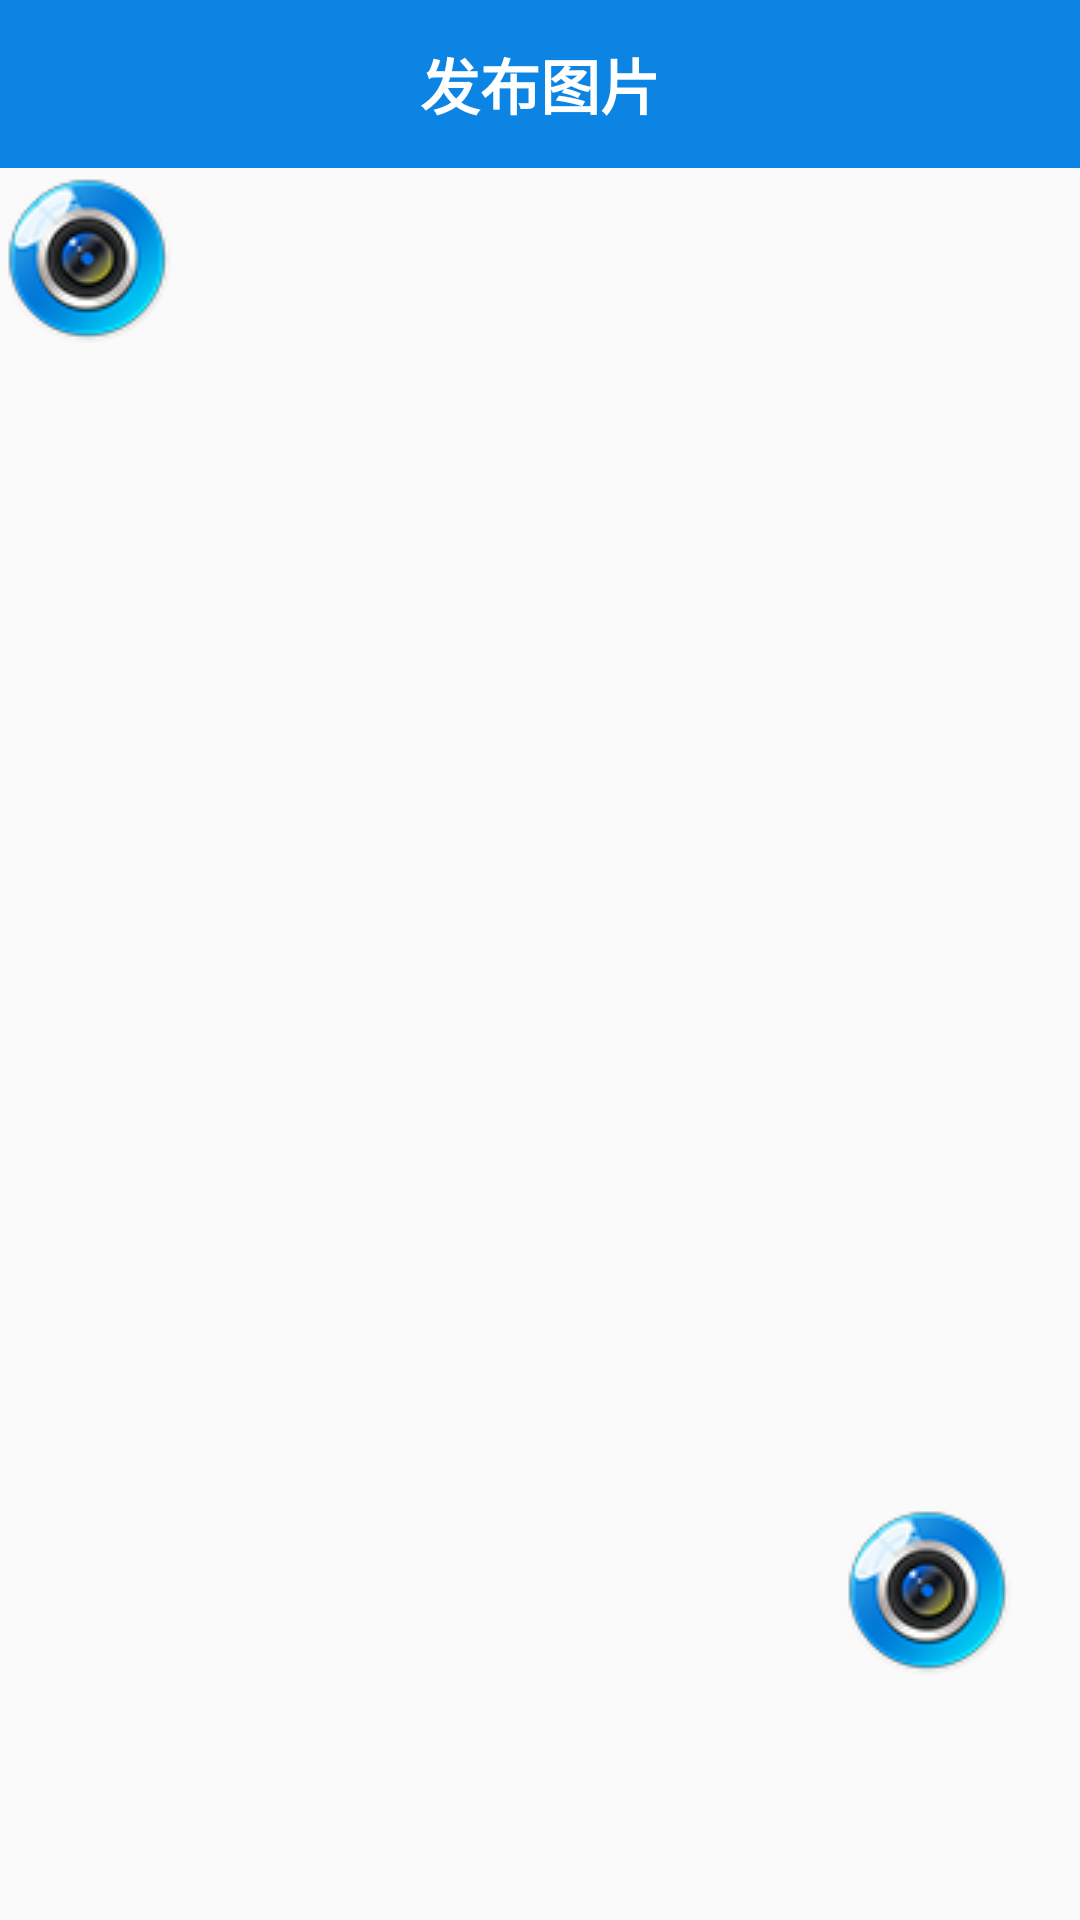

The Android layout XML behind this screen, and the referenced resources:
<!-- AndroidManifest.xml: application theme AppTheme -->
<!-- res/layout/activity_take_photo.xml -->
<?xml version="1.0" encoding="utf-8"?>
<RelativeLayout
    xmlns:android="http://schemas.android.com/apk/res/android" android:layout_width="match_parent"
    android:orientation="vertical"
    android:layout_height="match_parent">
    <RelativeLayout
        android:layout_width="match_parent"
        android:id="@+id/re"
        android:layout_height="wrap_content">
        <androidx.appcompat.widget.Toolbar
            android:layout_width="match_parent"
            android:layout_height="wrap_content"
            android:id="@+id/toolbar"
            android:background="#0B84E4"/>
        <TextView
            android:layout_width="match_parent"
            android:layout_height="wrap_content"
            android:text="发布图片"
            android:textColor="#fff"
            android:id="@+id/service_name"
            android:textStyle="bold"
            android:textSize="20sp"
            android:gravity="center"
            android:layout_centerVertical="true"/>
    </RelativeLayout>

    <ImageView
        android:layout_width="wrap_content"
        android:layout_height="wrap_content"
        android:layout_below="@id/re"
        android:src="@mipmap/photo"
        android:id="@+id/img"/>
    <Button
        android:layout_width="60dp"
        android:layout_height="60dp"
        android:id="@+id/btn_photo"
        android:layout_alignParentBottom="true"
        android:layout_alignParentRight="true"
        android:layout_marginBottom="80dp"
        android:layout_marginRight="20dp"
        android:background="@mipmap/photo" />


</RelativeLayout>
<!-- resources referenced by this layout -->
<resources>
  <!-- mipmap photo: png bitmap (mipmap-mdpi, 6846 bytes) -->
  <style name="AppTheme" parent="Theme.AppCompat.Light.NoActionBar">
          
          <item name="colorPrimary">@color/colorPrimary</item>
          <item name="colorPrimaryDark">@color/colorPrimaryDark</item>
          <item name="colorAccent">@color/colorAccent</item>
      </style>
  <color name="colorPrimary">#6200EE</color>
  <color name="colorPrimaryDark">#3700B3</color>
  <color name="colorAccent">#03DAC5</color>
</resources>
